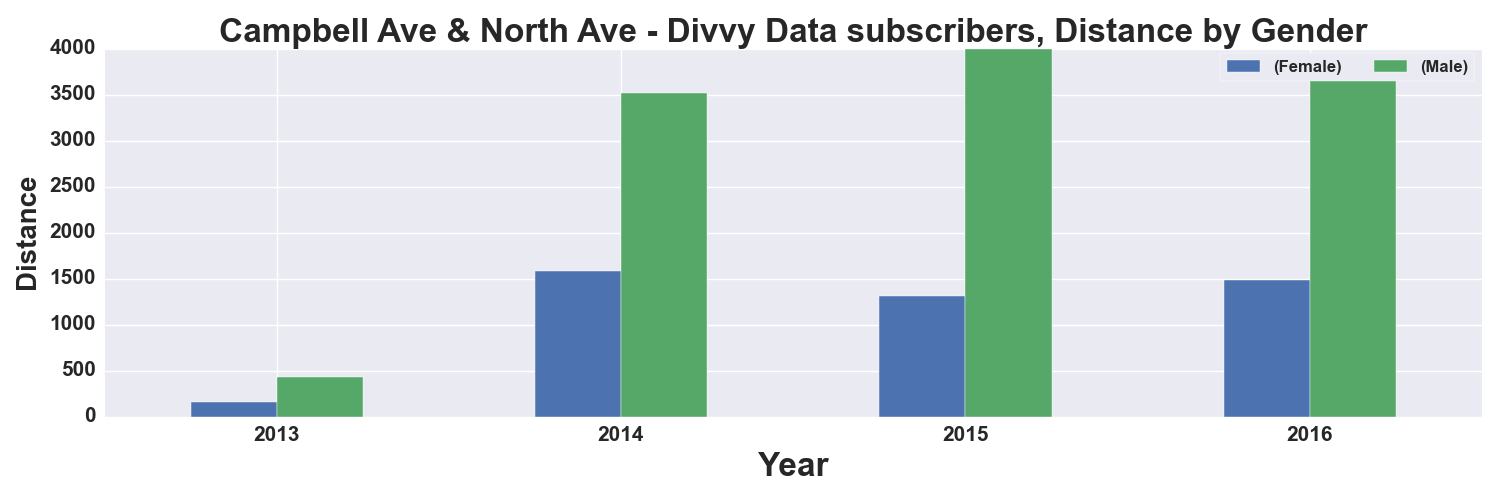

Values plotted in this chart, from the file beside it:
, START TIME YEAR, DISTANCE_Miles, DISTANCE_Miles
GENDER, , Female, Male
0, 2013, 156.0, 430.0
1, 2014, 1586, 3518
2, 2015, 1312, 3994
3, 2016, 1490, 3768
